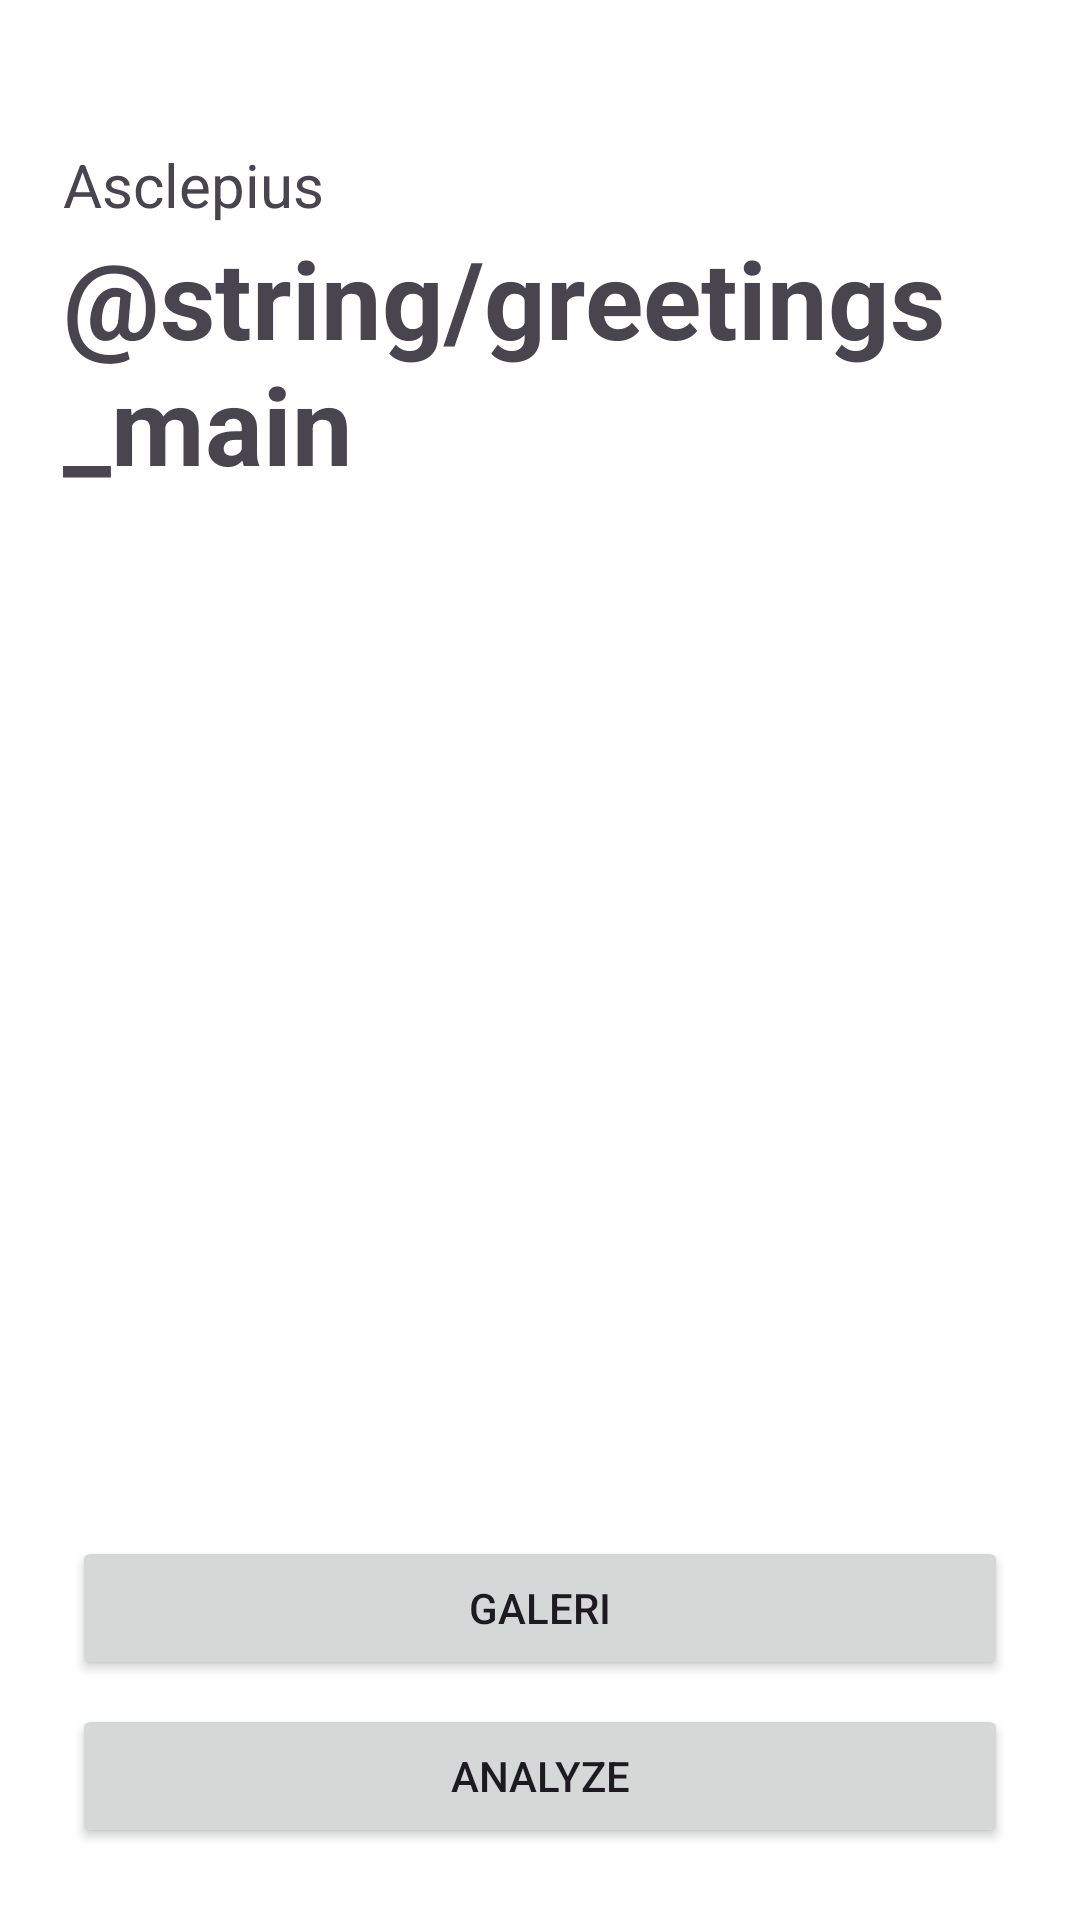

Layout XML and referenced resources for this Android screen:
<!-- AndroidManifest.xml: application theme Theme.Asclepius -->
<!-- res/layout/activity_main.xml -->
<?xml version="1.0" encoding="utf-8"?>
<androidx.constraintlayout.widget.ConstraintLayout xmlns:android="http://schemas.android.com/apk/res/android"
    xmlns:app="http://schemas.android.com/apk/res-auto"
    xmlns:tools="http://schemas.android.com/tools"
    android:layout_width="match_parent"
    android:layout_height="match_parent"
    android:padding="16dp"
    tools:context=".ui.view.MainActivity">

    <com.google.android.material.progressindicator.LinearProgressIndicator
        android:id="@+id/progressIndicator"
        android:layout_width="match_parent"
        android:layout_height="wrap_content"
        android:indeterminate="true"
        android:visibility="gone"
        app:layout_constraintEnd_toEndOf="parent"
        app:layout_constraintStart_toStartOf="parent"
        app:layout_constraintTop_toTopOf="parent" />


    <TextView
        android:id="@+id/tv_title"
        android:layout_width="match_parent"
        android:layout_height="wrap_content"
        android:layout_marginStart="5dp"
        android:layout_marginTop="32dp"
        android:text="@string/app_name"
        android:textSize="20sp"
        android:textStyle="normal"
        app:layout_constraintEnd_toEndOf="parent"
        app:layout_constraintStart_toStartOf="parent"
        app:layout_constraintTop_toTopOf="parent" />


    <TextView
        android:id="@+id/greetings"
        android:layout_width="match_parent"
        android:layout_height="wrap_content"
        android:layout_marginStart="5dp"
        android:text="@string/greetings_main"
        android:textSize="36sp"
        android:textStyle="bold"
        app:layout_constraintEnd_toEndOf="parent"
        app:layout_constraintHorizontal_bias="1.0"
        app:layout_constraintStart_toStartOf="parent"
        app:layout_constraintTop_toBottomOf="@+id/tv_title" />

    <ImageView
        android:id="@+id/previewImageView"
        android:layout_width="0dp"
        android:layout_height="0dp"
        android:layout_marginStart="8dp"
        android:layout_marginEnd="8dp"
        android:layout_marginBottom="8dp"
        app:layout_constraintBottom_toTopOf="@+id/galleryButton"
        app:layout_constraintEnd_toEndOf="parent"
        app:layout_constraintStart_toStartOf="parent"
        app:layout_constraintTop_toBottomOf="@id/greetings"
        app:srcCompat="@drawable/ic_place_holder"
        android:contentDescription="@string/image_resource" />

    <Button
        android:id="@+id/galleryButton"
        android:layout_width="0dp"
        android:layout_height="wrap_content"
        android:layout_marginStart="8dp"
        android:layout_marginEnd="8dp"
        android:layout_marginBottom="8dp"
        android:text="@string/gallery"
        app:layout_constraintBottom_toTopOf="@+id/analyzeButton"
        app:layout_constraintEnd_toEndOf="parent"
        app:layout_constraintStart_toStartOf="parent" />

    <Button
        android:id="@+id/analyzeButton"
        android:layout_width="0dp"
        android:layout_height="wrap_content"
        android:layout_marginStart="8dp"
        android:layout_marginEnd="8dp"
        android:layout_marginBottom="8dp"
        android:text="@string/analyze"
        app:layout_constraintBottom_toBottomOf="parent"
        app:layout_constraintEnd_toEndOf="parent"
        app:layout_constraintStart_toStartOf="parent" />

</androidx.constraintlayout.widget.ConstraintLayout>
<!-- resources referenced by this layout -->
<resources>
  <string name="analyze">Analyze</string>
  <string name="app_name">Asclepius</string>
  <string name="gallery">Galeri</string>
  <string name="image_resource">Image Resource</string>
  <style name="Theme.Asclepius" parent="Base.Theme.Asclepius" />
  <style name="Base.Theme.Asclepius" parent="Theme.Material3.DayNight.NoActionBar">
          
          <item name="colorPrimary">@color/pastel_pink</item>
          <item name="colorPrimaryVariant">@color/pastel_purple</item>
          <item name="colorOnPrimary">@color/black</item>
  
          <item name="colorSecondary">@color/pastel_blue</item>
          <item name="colorSecondaryVariant">@color/pastel_green</item>
          <item name="colorOnSecondary">@color/black</item>
  
          <item name="android:colorBackground">@color/white</item>
          <item name="colorOnBackground">@color/black</item>
  
          <item name="colorSurface">@color/pastel_yellow</item>
          <item name="colorOnSurface">@color/black</item>
  
          
          <item name="android:statusBarColor">@color/pastel_blue</item>
          <item name="android:navigationBarColor">@color/pastel_green</item>
      </style>
  <color name="pastel_pink">#FFB3D1</color>
  <color name="pastel_purple">#E2B2B2</color>
  <color name="black">#000000</color>
  <color name="pastel_blue">#B7D6E7</color>
  <color name="pastel_green">#B6E3E1</color>
  <color name="white">#FFFFFF</color>
  <color name="pastel_yellow">#FFF9C4</color>
</resources>
